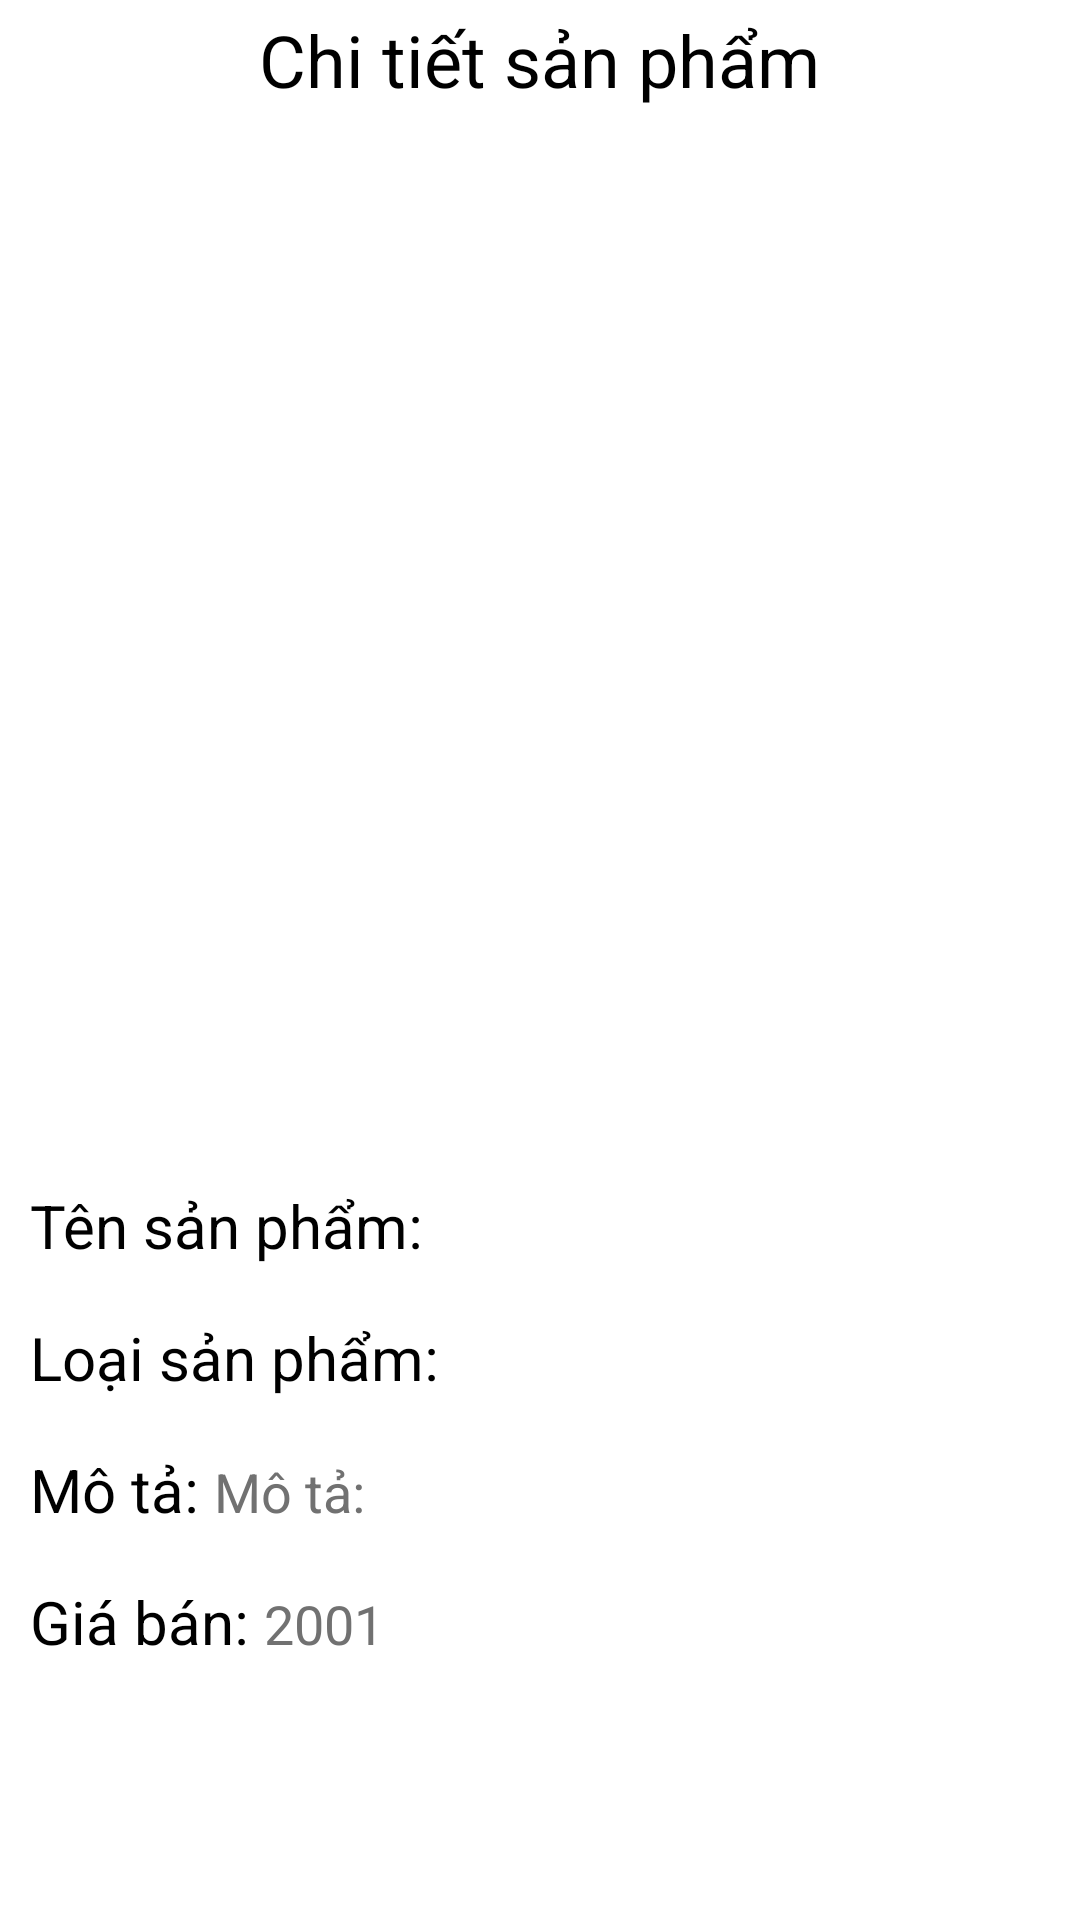

Produce the Android XML layout that renders to this screen, including the resource entries it uses.
<!-- AndroidManifest.xml: application theme Theme.Nhom1 -->
<!-- res/layout/activity_chi_tiet_san_pham.xml -->
<?xml version="1.0" encoding="utf-8"?>
<RelativeLayout xmlns:android="http://schemas.android.com/apk/res/android"
    xmlns:app="http://schemas.android.com/apk/res-auto"
    xmlns:tools="http://schemas.android.com/tools"
    android:layout_width="match_parent"
    android:layout_height="match_parent"
    tools:context=".Activity.Admin.ChiTietSanPham">
    <RelativeLayout
        android:id="@+id/view1"
        android:layout_width="match_parent"
        android:layout_height="wrap_content">

        <ImageView
            android:id="@+id/btn_exitct"
            android:layout_width="40dp"
            android:layout_height="40dp"
            android:layout_alignParentLeft="true"
            android:layout_centerVertical="true"
            android:src="@drawable/baseline_arrow_back_24" />

        <TextView
            android:layout_width="wrap_content"
            android:layout_height="wrap_content"
            android:layout_centerInParent="true"
            android:text="Chi tiết sản phẩm"
            android:textColor="@color/black"
            android:textSize="24dp" />
    </RelativeLayout>
    <ImageView
        android:id="@+id/anh_sp"
        android:layout_width="200dp"
        android:layout_below="@+id/view1"
        android:layout_height="300dp"
        android:layout_marginBottom="20dp"
        android:layout_centerHorizontal="true"
        android:layout_marginTop="15dp"
        android:scaleType="fitXY" />

    <ScrollView
        android:layout_below="@id/anh_sp"
        android:layout_width="match_parent"
        android:layout_height="match_parent">
        <LinearLayout
            android:layout_width="match_parent"
            android:layout_height="match_parent"
            android:orientation="vertical"
            android:padding="10dp">

            <LinearLayout
                android:orientation="horizontal"
                android:layout_width="wrap_content"
                android:layout_height="wrap_content"
                android:layout_marginBottom="7dp">
                <TextView
                    android:layout_width="wrap_content"
                    android:layout_height="wrap_content"
                    android:layout_marginTop="10dp"
                    android:textSize="20sp"
                    android:textColor="@color/black"
                    android:text="Tên sản phẩm: "/>
                <TextView
                    android:id="@+id/tv_tensp"
                    android:layout_width="wrap_content"
                    android:layout_height="wrap_content"
                    android:layout_marginTop="10dp"
                    android:textSize="18sp"
                    android:textColor="@color/gray" />
            </LinearLayout>
            <LinearLayout
                android:orientation="horizontal"
                android:layout_width="wrap_content"
                android:layout_height="wrap_content"
                android:layout_marginBottom="7dp">
                <TextView
                    android:layout_width="wrap_content"
                    android:layout_height="wrap_content"
                    android:layout_marginTop="10dp"
                    android:textSize="20sp"
                    android:textColor="@color/black"
                    android:text="Loại sản phẩm: "/>
                <TextView
                    android:id="@+id/tv_loaisp"
                    android:layout_width="wrap_content"
                    android:layout_height="wrap_content"
                    android:layout_marginTop="10dp"
                    android:textSize="18sp"
                    android:textColor="@color/gray" />
            </LinearLayout>
            <LinearLayout
                android:orientation="horizontal"
                android:layout_width="wrap_content"
                android:layout_height="wrap_content"
                android:layout_marginBottom="7dp">
                <TextView
                    android:layout_width="wrap_content"
                    android:layout_height="wrap_content"
                    android:layout_marginTop="10dp"
                    android:textSize="20sp"
                    android:textColor="@color/black"
                    android:text="Mô tả: "/>
                <TextView
                    android:id="@+id/tv_moTa"
                    android:layout_width="wrap_content"
                    android:layout_height="wrap_content"
                    android:layout_marginTop="10dp"
                    android:textSize="18sp"
                    android:textColor="@color/gray"
                    android:text="Mô tả: "/>
            </LinearLayout>
            <LinearLayout
                android:orientation="horizontal"
                android:layout_width="wrap_content"
                android:layout_height="wrap_content"
                android:layout_marginBottom="7dp">
                <TextView
                    android:layout_width="wrap_content"
                    android:layout_height="wrap_content"
                    android:layout_marginTop="10dp"
                    android:textSize="20sp"
                    android:textColor="@color/black"
                    android:text="Giá bán: "/>
                <TextView
                    android:id="@+id/tv_gia"
                    android:layout_width="wrap_content"
                    android:layout_height="wrap_content"
                    android:layout_marginTop="10dp"
                    android:textSize="18sp"
                    android:textColor="@color/gray"
                    android:text="2001"/>
            </LinearLayout>
        </LinearLayout>
    </ScrollView>

</RelativeLayout>
<!-- resources referenced by this layout -->
<resources>
  <color name="black">#FF000000</color>
  <color name="gray">#717171</color>
  <style name="Theme.Nhom1" parent="Base.Theme.Nhom1" />
  <style name="Base.Theme.Nhom1" parent="Theme.MaterialComponents.DayNight.NoActionBar">
          
  
  
      </style>
</resources>
